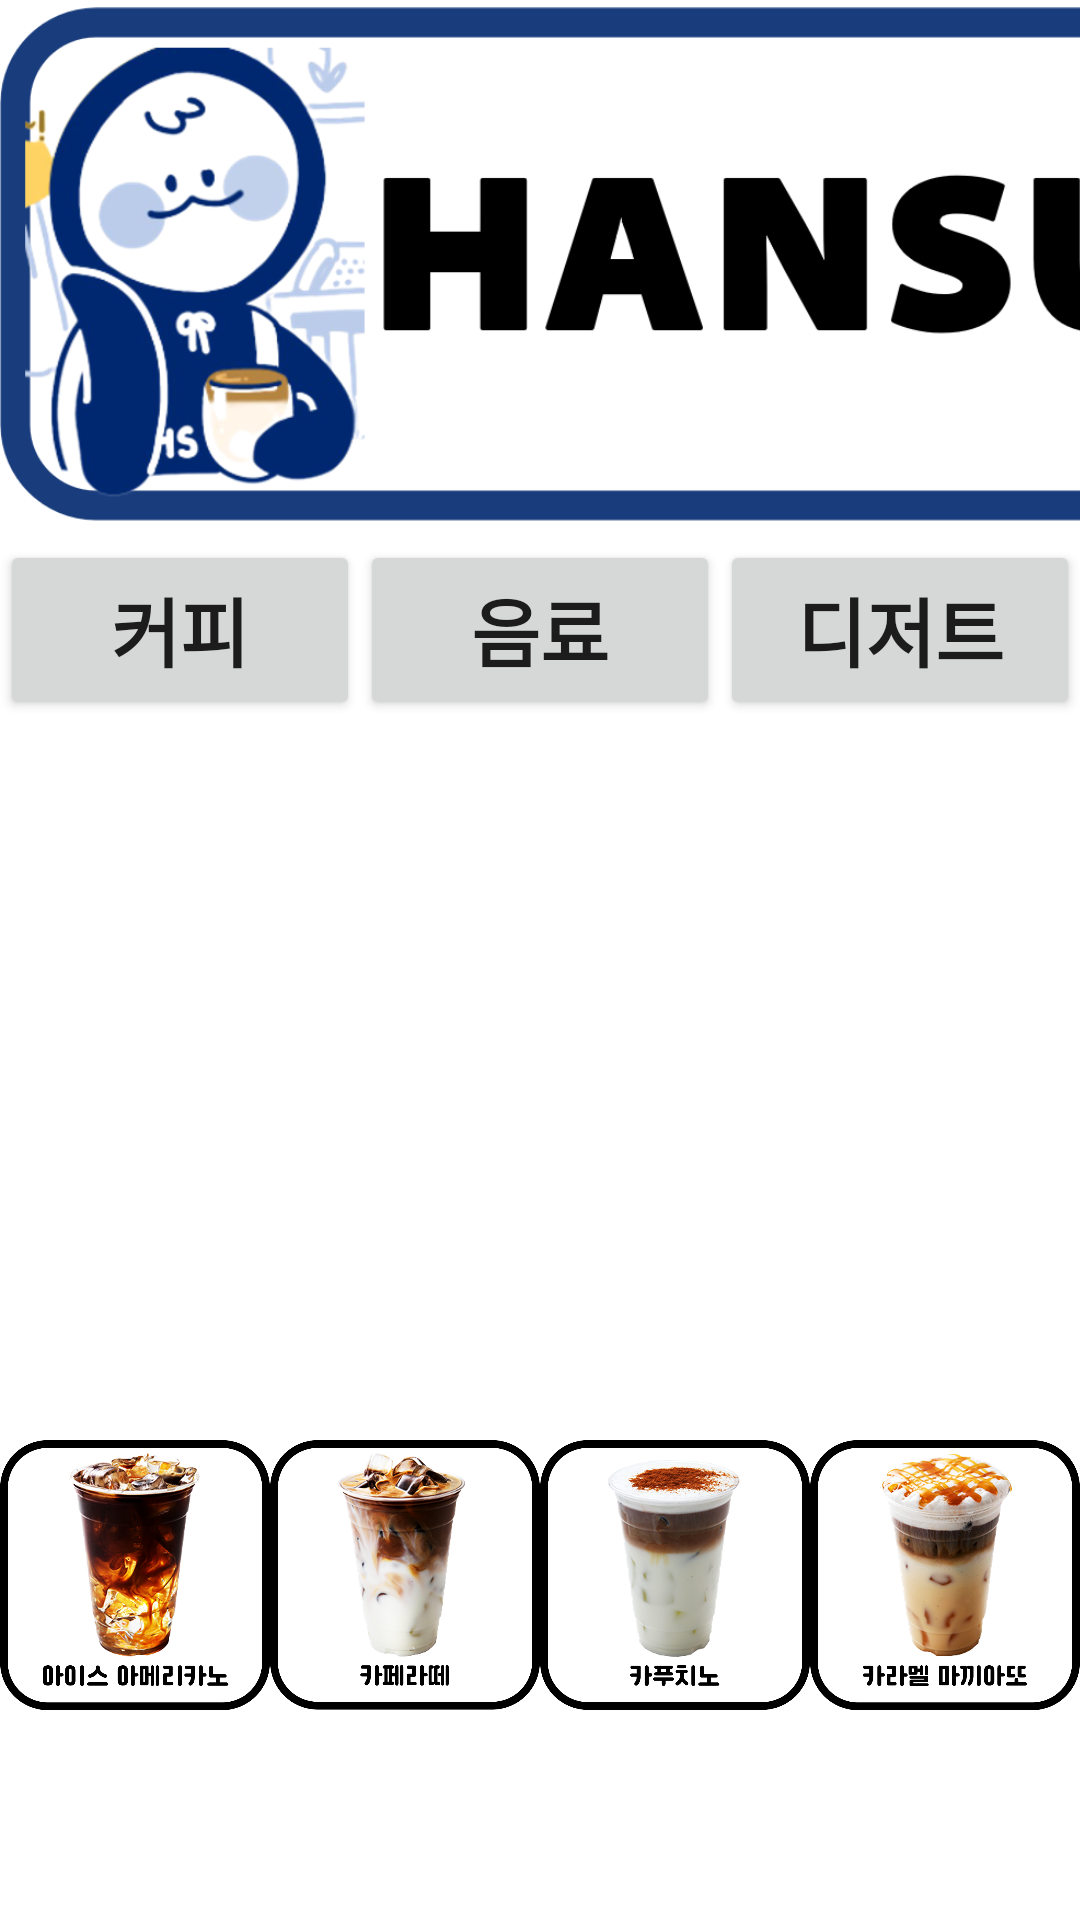

Android layout source for this screen:
<!-- AndroidManifest.xml: application theme Theme.ImagePro -->
<!-- res/layout/order_teenager_male.xml -->
<?xml version="1.0" encoding="utf-8"?>
<LinearLayout xmlns:android="http://schemas.android.com/apk/res/android"
    android:contentDescription="0~30살 남성"
    xmlns:app="http://schemas.android.com/apk/res-auto"
    xmlns:tools="http://schemas.android.com/tools"
    android:layout_width="match_parent"
    android:layout_height="match_parent"
    android:orientation="vertical">

    <ImageView
        android:id="@+id/hansungbucks"
        android:layout_width="800dp"
        android:layout_height="180dp"
        app:srcCompat="@drawable/hansungbucks"
        tools:layout_editor_absoluteX="-16dp"
        tools:layout_editor_absoluteY="-37dp" />

    <LinearLayout
        android:layout_width="match_parent"
        android:layout_height="wrap_content"
        android:orientation="horizontal"
        android:gravity="center">

        <android.widget.Button
            android:id="@+id/coffee_button"
            android:textStyle="bold"
            android:layout_width="0dp"
            android:layout_height="60dp"
            android:layout_weight="1"
            android:textSize="25dp"
            android:text="커피"/>

        <android.widget.Button
            android:id="@+id/beverage_button"
            android:textStyle="bold"
            android:layout_width="0dp"
            android:layout_height="60dp"
            android:layout_weight="1"
            android:textSize="25dp"
            android:text="음료"/>

        <android.widget.Button
            android:id="@+id/dessert_button"
            android:textStyle="bold"
            android:layout_width="0dp"
            android:layout_height="60dp"
            android:layout_weight="1"
            android:textSize="25dp"
            android:text="디저트"/>

    </LinearLayout>

    <LinearLayout
        android:layout_width="match_parent"
        android:layout_height="wrap_content"
        android:orientation="vertical"
        android:gravity="center">

        <ImageView
            android:id="@+id/ad_image"
            android:layout_width="800dp"
            android:layout_height="200dp"
            android:orientation="horizontal"
            android:gravity="center"
            android:src="@drawable/adv_1"/>

    </LinearLayout>

    <LinearLayout
        android:layout_width="match_parent"
        android:layout_height="170dp"
        android:orientation="horizontal">

        <LinearLayout
            android:layout_width="0dp"
            android:layout_height="wrap_content"
            android:layout_weight="1"
            android:orientation="vertical"
            android:gravity="center">

            <ImageButton
                android:id="@+id/menu_1"
                android:layout_width="match_parent"
                android:layout_height="170dp"
                android:scaleType="centerInside"
                android:background="@android:color/transparent"
                android:src="@drawable/americano_1"/>
        </LinearLayout>

        <LinearLayout
            android:layout_width="0dp"
            android:layout_height="170dp"
            android:layout_weight="1"
            android:orientation="vertical"
            android:gravity="center">

            <ImageButton
                android:id="@+id/menu_2"
                android:layout_width="match_parent"
                android:layout_height="wrap_content"
                android:scaleType="centerInside"
                android:background="@android:color/transparent"
                android:src="@drawable/cafe_latte_1"/>
        </LinearLayout>

        <LinearLayout
            android:layout_width="0dp"
            android:layout_height="170dp"
            android:layout_weight="1"
            android:orientation="vertical"
            android:gravity="center">

            <ImageButton
                android:id="@+id/menu_3"
                android:layout_width="match_parent"
                android:layout_height="wrap_content"
                android:scaleType="centerInside"
                android:background="@android:color/transparent"
                android:src="@drawable/cafuchino_1"/>
        </LinearLayout>

        <LinearLayout
            android:layout_width="0dp"
            android:layout_height="wrap_content"
            android:layout_weight="1"
            android:orientation="vertical"
            android:gravity="center">

            <ImageButton
                android:id="@+id/menu_4"
                android:layout_width="match_parent"
                android:layout_height="wrap_content"
                android:scaleType="centerInside"
                android:background="@android:color/transparent"
                android:src="@drawable/caramel_1"/>

        </LinearLayout>


    </LinearLayout>

    <LinearLayout
        android:layout_width="match_parent"
        android:layout_height="170dp"
        android:orientation="horizontal">

        <LinearLayout
            android:layout_width="0dp"
            android:layout_height="wrap_content"
            android:layout_weight="1"
            android:orientation="vertical"
            android:gravity="center">

            <ImageButton
                android:id="@+id/menu_5"
                android:layout_width="match_parent"
                android:layout_height="170dp"
                android:scaleType="centerInside"
                android:background="@android:color/transparent"
                android:src="@drawable/choco_latte_1"/>
        </LinearLayout>

        <LinearLayout
            android:layout_width="0dp"
            android:layout_height="170dp"
            android:layout_weight="1"
            android:orientation="vertical"
            android:gravity="center">

            <ImageButton
                android:id="@+id/menu_6"
                android:layout_width="match_parent"
                android:layout_height="wrap_content"
                android:scaleType="centerInside"
                android:background="@android:color/transparent"
                android:src="@drawable/almond_latte_1"/>
        </LinearLayout>

        <LinearLayout
            android:layout_width="0dp"
            android:layout_height="170dp"
            android:layout_weight="1"
            android:orientation="vertical"
            android:gravity="center">

            <ImageButton
                android:id="@+id/menu_7"
                android:layout_width="match_parent"
                android:layout_height="wrap_content"
                android:scaleType="centerInside"
                android:background="@android:color/transparent"
                android:src="@drawable/almond_americano_1"/>
        </LinearLayout>

        <LinearLayout
            android:layout_width="0dp"
            android:layout_height="wrap_content"
            android:layout_weight="1"
            android:orientation="vertical"
            android:gravity="center">

            <ImageButton
                android:id="@+id/menu_8"
                android:layout_width="match_parent"
                android:layout_height="wrap_content"
                android:scaleType="centerInside"
                android:background="@android:color/transparent"
                android:src="@drawable/dabang_coffee_1"/>
        </LinearLayout>

    </LinearLayout>


    <LinearLayout
        android:layout_width="match_parent"
        android:layout_height="wrap_content"
        android:background="#DDDDDD"
        android:layout_marginTop="80dp"
        android:orientation="vertical" >

        <LinearLayout
            android:layout_width="match_parent"
            android:layout_height="wrap_content"
            android:orientation="horizontal">

            <TextView
                android:layout_width="wrap_content"
                android:layout_height="match_parent"
                android:padding="8dp"
                android:textColor="#FF000000"
                android:textStyle="bold"
                android:text="구매내역"
                android:textSize="25sp"
                android:gravity="center"
                android:layout_gravity="start" />

            <Space
                android:layout_width="0dp"
                android:layout_height="match_parent"
                android:layout_weight="1" />

            <ImageButton
                android:id="@+id/ui_home_button"
                android:layout_width="100dp"
                android:layout_height="100dp"
                android:background="@android:color/transparent"
                android:contentDescription="누르면 처음 화면으로 이동"
                android:scaleType="centerInside"
                app:srcCompat="@drawable/ui_home"
                android:layout_gravity="end" />

        </LinearLayout>

        <ScrollView
            android:layout_width="800dp"
            android:layout_height="140dp">

            <TextView
                android:id="@+id/order_text"
                android:layout_width="match_parent"
                android:layout_height="wrap_content"
                android:gravity="left"
                android:hint="상품을 선택해주세요."
                android:padding="8dp"
                android:textSize="25sp" />

        </ScrollView>


        <TextView
            android:id="@+id/total_count"
            android:layout_width="match_parent"
            android:layout_height="wrap_content"
            android:padding="8dp"
            android:gravity="right"
            android:text="수량: 0 개"
            android:textSize="25sp" />

        <TextView
            android:id="@+id/total_money"
            android:layout_width="match_parent"
            android:layout_height="wrap_content"
            android:padding="8dp"
            android:gravity="right"
            android:text="결제 금액: 0 원"
            android:textSize="25sp" />

        <LinearLayout
            android:layout_width="match_parent"
            android:layout_height="wrap_content"
            android:orientation="horizontal">

            <Button
                android:id="@+id/cancel_button"
                android:layout_width="wrap_content"
                android:layout_height="80dp"
                android:layout_weight="1"
                android:text="전체 취소"
                android:textStyle="bold"
                android:textSize="25sp"
                android:backgroundTint="#FF0000" />

            <Button
                android:id="@+id/card_button"
                android:layout_width="wrap_content"
                android:layout_height="80dp"
                android:layout_weight="1"
                android:text="카드 결제"
                android:textStyle="bold"
                android:textSize="25sp"
                android:backgroundTint="#2196F3" />

            <Button
                android:id="@+id/barcode_button"
                android:layout_width="wrap_content"
                android:layout_height="80dp"
                android:layout_weight="1"
                android:text="바코드 스캔"
                android:textStyle="bold"
                android:textSize="25sp"
                android:backgroundTint="#2196F3" />

        </LinearLayout>

    </LinearLayout>

</LinearLayout>
<!-- resources referenced by this layout -->
<resources>
  <!-- drawable almond_americano_1: png bitmap (drawable, 420130 bytes) -->
  <!-- drawable almond_latte_1: png bitmap (drawable, 539466 bytes) -->
  <!-- drawable americano_1: png bitmap (drawable, 614698 bytes) -->
  <!-- drawable cafe_latte_1: png bitmap (drawable, 532593 bytes) -->
  <!-- drawable cafuchino_1: png bitmap (drawable, 467640 bytes) -->
  <!-- drawable caramel_1: png bitmap (drawable, 588375 bytes) -->
  <!-- drawable choco_latte_1: png bitmap (drawable, 494871 bytes) -->
  <!-- drawable dabang_coffee_1: png bitmap (drawable, 64155 bytes) -->
  <!-- drawable hansungbucks: png bitmap (drawable, 177183 bytes) -->
  <style name="Theme.ImagePro" parent="Theme.MaterialComponents.DayNight.DarkActionBar">
          <item name="windowNoTitle">true</item>
          
          <item name="colorPrimary">@color/purple_500</item>
          <item name="colorPrimaryVariant">@color/purple_700</item>
          <item name="colorOnPrimary">@color/white</item>
          
          <item name="colorSecondary">@color/teal_200</item>
          <item name="colorSecondaryVariant">@color/teal_700</item>
          <item name="colorOnSecondary">@color/black</item>
          
          <item name="android:statusBarColor" tools:targetApi="l">?attr/colorPrimaryVariant</item>
          
      </style>
  <!-- not gathered from this repository: default colours our renderer supplied (Android Studio template values) -->
  <color name="purple_500">#FF6200EE</color>
  <color name="purple_700">#FF3700B3</color>
  <color name="teal_200">#FF03DAC5</color>
  <color name="teal_700">#FF018786</color>
  <color name="black">#FF000000</color>
  <color name="white">#FFFFFFFF</color>
</resources>
